Dataset: DipteraDataset (GitHub, newbruns19/instatsMLUP_Courses). Classes: Chrysomya, Lucilia, Rhiniinae, Sarcophaga, Stomorhina.

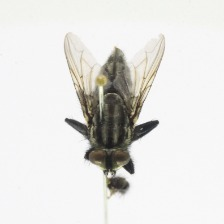
Label: Sarcophaga

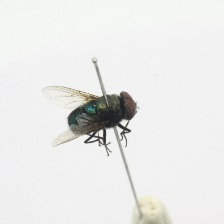
Label: Chrysomya

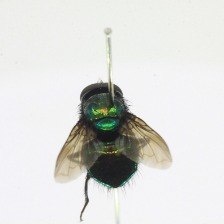
Label: Rhiniinae

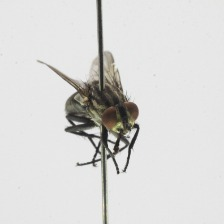
Label: Sarcophaga

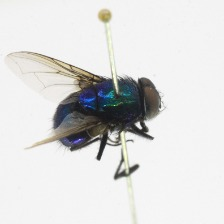
Label: Lucilia

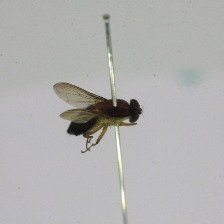
Label: Stomorhina
